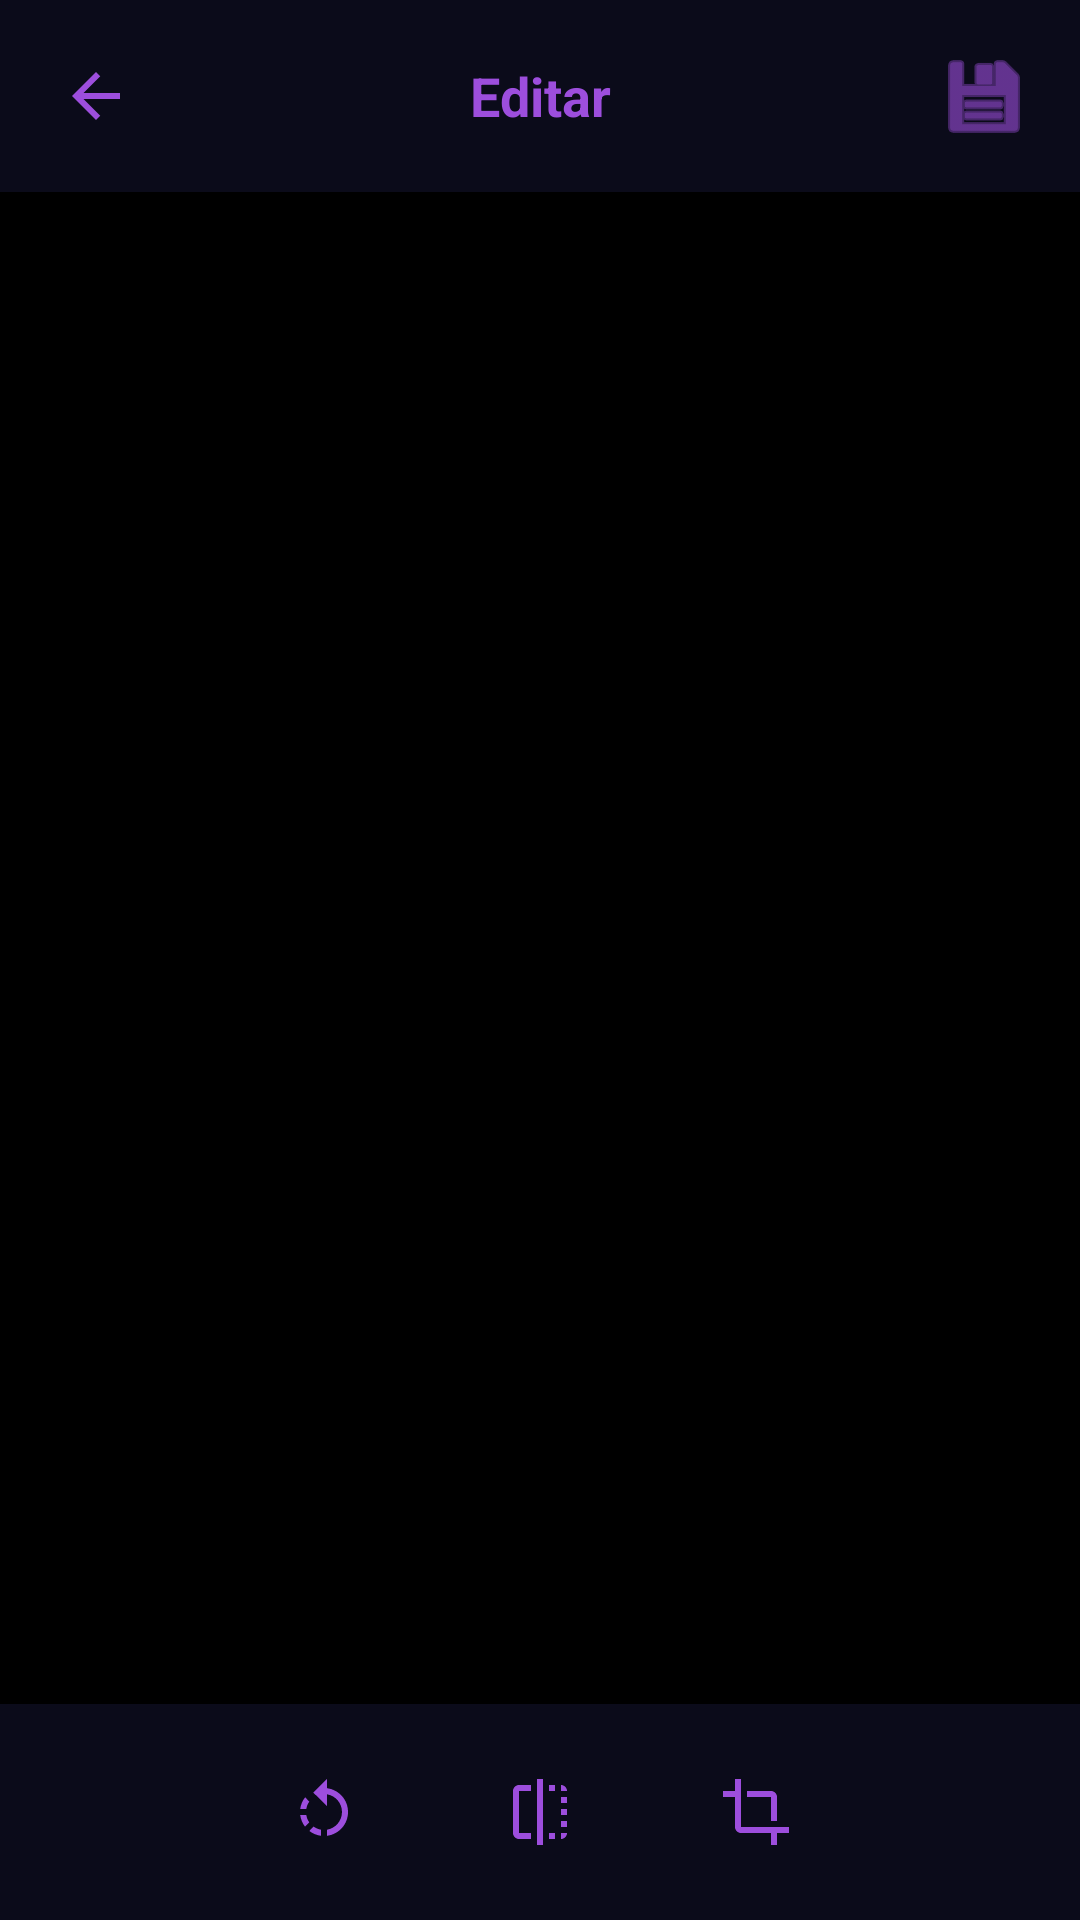

Reconstruct the res/layout file that produces this screen, plus the resources it refers to.
<!-- AndroidManifest.xml: activity theme Theme.FstlyGallery -->
<!-- res/layout/activity_editor.xml -->
<?xml version="1.0" encoding="utf-8"?>
<LinearLayout xmlns:android="http://schemas.android.com/apk/res/android"
    android:layout_width="match_parent"
    android:layout_height="match_parent"
    android:background="#000000"
    android:orientation="vertical">

    <LinearLayout
        android:layout_width="match_parent"
        android:layout_height="wrap_content"
        android:background="#D90D0D1F"
        android:gravity="center_vertical"
        android:orientation="horizontal"
        android:padding="8dp">

        <ImageButton
            android:id="@+id/backButton"
            android:layout_width="48dp"
            android:layout_height="48dp"
            android:background="?attr/selectableItemBackgroundBorderless"
            android:contentDescription="@string/atras"
            android:src="@drawable/ic_arrow_back" />

        <TextView
            android:layout_width="0dp"
            android:layout_height="wrap_content"
            android:layout_weight="1"
            android:gravity="center"
            android:text="@string/editar"
            android:textColor="@color/fstly_primary"
            android:textSize="18sp"
            android:textStyle="bold" />

        <ImageButton
            android:id="@+id/saveButton"
            android:layout_width="48dp"
            android:layout_height="48dp"
            android:background="?attr/selectableItemBackgroundBorderless"
            android:contentDescription="@string/guardar"
            android:src="@android:drawable/ic_menu_save"
            android:tint="@color/fstly_primary" />

    </LinearLayout>

    <ImageView
        android:id="@+id/imageView"
        android:layout_width="match_parent"
        android:layout_height="0dp"
        android:layout_weight="1"
        android:contentDescription="@string/foto"
        android:scaleType="fitCenter" />

    <LinearLayout
        android:layout_width="match_parent"
        android:layout_height="wrap_content"
        android:background="#D90D0D1F"
        android:gravity="center"
        android:orientation="horizontal"
        android:padding="8dp">

        <ImageButton
            android:id="@+id/rotateButton"
            android:layout_width="56dp"
            android:layout_height="56dp"
            android:background="?attr/selectableItemBackgroundBorderless"
            android:contentDescription="@string/rotar"
            android:src="@drawable/ic_rotate" />

        <ImageButton
            android:id="@+id/flipButton"
            android:layout_width="56dp"
            android:layout_height="56dp"
            android:layout_marginStart="16dp"
            android:background="?attr/selectableItemBackgroundBorderless"
            android:contentDescription="@string/voltear"
            android:src="@drawable/ic_flip" />

        <ImageButton
            android:id="@+id/cropButton"
            android:layout_width="56dp"
            android:layout_height="56dp"
            android:layout_marginStart="16dp"
            android:background="?attr/selectableItemBackgroundBorderless"
            android:contentDescription="@string/recortar"
            android:src="@drawable/ic_crop" />

    </LinearLayout>

</LinearLayout>
<!-- resources referenced by this layout -->
<resources>
  <color name="fstly_primary">#9D4EDD</color>
  <!-- drawable ic_arrow_back (drawable) -->
  <?xml version="1.0" encoding="utf-8"?>
  <vector xmlns:android="http://schemas.android.com/apk/res/android"
      android:width="24dp"
      android:height="24dp"
      android:viewportWidth="24"
      android:viewportHeight="24"
      android:tint="@color/fstly_primary">
      <path
          android:fillColor="@android:color/white"
          android:pathData="M20,11H7.83l5.59,-5.59L12,4l-8,8 8,8 1.41,-1.41L7.83,13H20v-2z" />
  </vector>
  <!-- drawable ic_crop (drawable) -->
  <?xml version="1.0" encoding="utf-8"?>
  <vector xmlns:android="http://schemas.android.com/apk/res/android"
      android:width="24dp"
      android:height="24dp"
      android:viewportWidth="24"
      android:viewportHeight="24"
      android:tint="@color/fstly_primary">
      <path
          android:fillColor="@android:color/white"
          android:pathData="M17,15h2V7c0,-1.1 -0.9,-2 -2,-2H9v2h8v8zM7,17V1H5v4H1v2h4v10c0,1.1 0.9,2 2,2h10v4h2v-4h4v-2H7z" />
  </vector>
  <!-- drawable ic_flip (drawable) -->
  <?xml version="1.0" encoding="utf-8"?>
  <vector xmlns:android="http://schemas.android.com/apk/res/android"
      android:width="24dp"
      android:height="24dp"
      android:viewportWidth="24"
      android:viewportHeight="24"
      android:tint="@color/fstly_primary">
      <path
          android:fillColor="@android:color/white"
          android:pathData="M15,21h2v-2h-2v2zM19,9h2V7h-2v2zM3,5v14c0,1.1 0.9,2 2,2h4v-2H5V5h4V3H5c-1.1,0 -2,0.9 -2,2zM19,3v2h2c0,-1.1 -0.9,-2 -2,-2zM11,23h2V1h-2v22zM19,17h2v-2h-2v2zM15,5h2V3h-2v2zM19,13h2v-2h-2v2zM19,21c1.1,0 2,-0.9 2,-2h-2v2z" />
  </vector>
  <!-- drawable ic_rotate (drawable) -->
  <?xml version="1.0" encoding="utf-8"?>
  <vector xmlns:android="http://schemas.android.com/apk/res/android"
      android:width="24dp"
      android:height="24dp"
      android:viewportWidth="24"
      android:viewportHeight="24"
      android:tint="@color/fstly_primary">
      <path
          android:fillColor="@android:color/white"
          android:pathData="M7.11,8.53L5.7,7.11C4.8,8.27 4.24,9.61 4.07,11h2.02c0.14,-0.87 0.49,-1.72 1.02,-2.47zM6.09,13H4.07c0.17,1.39 0.72,2.73 1.62,3.89l1.41,-1.42c-0.52,-0.75 -0.87,-1.59 -1.01,-2.47zM7.1,18.32c1.16,0.9 2.51,1.44 3.9,1.61V17.9c-0.87,-0.15 -1.71,-0.49 -2.46,-1.03L7.1,18.32zM13,4.07V1L8.45,5.55 13,10V6.09c2.84,0.48 5,2.94 5,5.91s-2.16,5.43 -5,5.91v2.02c3.95,-0.49 7,-3.85 7,-7.93s-3.05,-7.44 -7,-7.93z" />
  </vector>
  <string name="atras">Atrás</string>
  <string name="editar">Editar</string>
  <string name="foto">Foto</string>
  <string name="guardar">Guardar</string>
  <string name="recortar">Recortar</string>
  <string name="rotar">Rotar</string>
  <string name="voltear">Voltear</string>
  <style name="Theme.FstlyGallery" parent="Theme.Material3.Dark.NoActionBar">
          <item name="colorPrimary">@color/fstly_primary</item>
          <item name="colorSecondary">@color/fstly_secondary</item>
          <item name="android:colorBackground">@color/fstly_bg_deep</item>
          <item name="colorSurface">@color/fstly_surface</item>
          <item name="android:textColorPrimary">@color/fstly_text</item>
          <item name="android:statusBarColor">@color/fstly_bg_deep</item>
          <item name="android:navigationBarColor">@color/fstly_bg_deep</item>
          <item name="android:windowAnimationStyle">@style/FstlyWindowAnimation</item>
      </style>
  <color name="fstly_secondary">#7B2FBE</color>
  <color name="fstly_bg_deep">#0D0D1F</color>
  <color name="fstly_surface">#1A1A2E</color>
  <color name="fstly_text">#F5F5F5</color>
  <style name="FstlyWindowAnimation" parent="@android:style/Animation.Activity">
          <item name="android:activityOpenEnterAnimation">@anim/fstly_fade_in</item>
          <item name="android:activityOpenExitAnimation">@anim/fstly_fade_out</item>
          <item name="android:activityCloseEnterAnimation">@anim/fstly_fade_in</item>
          <item name="android:activityCloseExitAnimation">@anim/fstly_fade_out</item>
      </style>
</resources>
